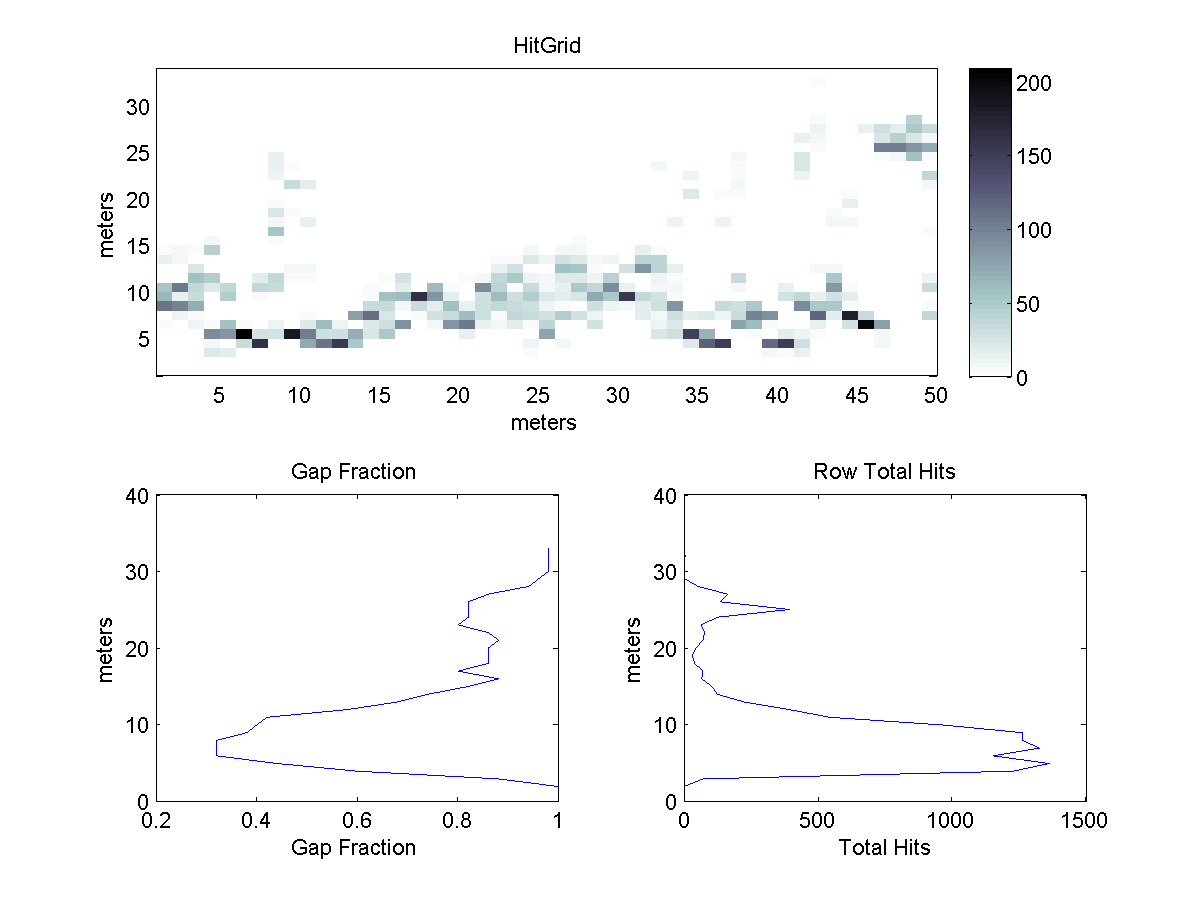

The file beside this chart, header and first rows:
3.4000000e+001	0.0000000e+000	0.0000000e+000	0.0000000e+000	0.0000000e+000	0.0000000e+000	0.0000000e+000	0.0000000e+000	0.0000000e+000	0.0000000e+000	0.0000000e+000	0.0000000e+000	0.0000000e+000	0.0000000e+000	0.0000000e+000	0.0000000e+000	0.0000000e+000	0.0000000e+000	0.0000000e+000	0.0000000e+000	0.0000000e+000	0.0000000e+000	0.0000000e+000	0.0000000e+000
3.3000000e+001	0.0000000e+000	0.0000000e+000	0.0000000e+000	0.0000000e+000	0.0000000e+000	0.0000000e+000	0.0000000e+000	0.0000000e+000	0.0000000e+000	0.0000000e+000	0.0000000e+000	0.0000000e+000	0.0000000e+000	0.0000000e+000	0.0000000e+000	0.0000000e+000	0.0000000e+000	0.0000000e+000	0.0000000e+000	0.0000000e+000	0.0000000e+000	0.0000000e+000	0.0000000e+000
3.2000000e+001	0.0000000e+000	0.0000000e+000	0.0000000e+000	0.0000000e+000	0.0000000e+000	0.0000000e+000	0.0000000e+000	0.0000000e+000	0.0000000e+000	0.0000000e+000	0.0000000e+000	0.0000000e+000	0.0000000e+000	0.0000000e+000	0.0000000e+000	0.0000000e+000	0.0000000e+000	0.0000000e+000	0.0000000e+000	0.0000000e+000	0.0000000e+000	0.0000000e+000	0.0000000e+000
3.1000000e+001	0.0000000e+000	0.0000000e+000	0.0000000e+000	0.0000000e+000	0.0000000e+000	0.0000000e+000	0.0000000e+000	0.0000000e+000	0.0000000e+000	0.0000000e+000	0.0000000e+000	0.0000000e+000	0.0000000e+000	0.0000000e+000	0.0000000e+000	0.0000000e+000	0.0000000e+000	0.0000000e+000	0.0000000e+000	0.0000000e+000	0.0000000e+000	0.0000000e+000	0.0000000e+000
3.0000000e+001	0.0000000e+000	0.0000000e+000	0.0000000e+000	0.0000000e+000	0.0000000e+000	0.0000000e+000	0.0000000e+000	0.0000000e+000	0.0000000e+000	0.0000000e+000	0.0000000e+000	0.0000000e+000	0.0000000e+000	0.0000000e+000	0.0000000e+000	0.0000000e+000	0.0000000e+000	0.0000000e+000	0.0000000e+000	0.0000000e+000	0.0000000e+000	0.0000000e+000	0.0000000e+000
2.9000000e+001	0.0000000e+000	0.0000000e+000	0.0000000e+000	0.0000000e+000	0.0000000e+000	0.0000000e+000	0.0000000e+000	0.0000000e+000	0.0000000e+000	0.0000000e+000	0.0000000e+000	0.0000000e+000	0.0000000e+000	0.0000000e+000	0.0000000e+000	0.0000000e+000	0.0000000e+000	0.0000000e+000	0.0000000e+000	0.0000000e+000	0.0000000e+000	0.0000000e+000	0.0000000e+000
2.8000000e+001	0.0000000e+000	0.0000000e+000	0.0000000e+000	0.0000000e+000	0.0000000e+000	0.0000000e+000	0.0000000e+000	0.0000000e+000	0.0000000e+000	0.0000000e+000	0.0000000e+000	0.0000000e+000	0.0000000e+000	0.0000000e+000	0.0000000e+000	0.0000000e+000	0.0000000e+000	0.0000000e+000	0.0000000e+000	0.0000000e+000	0.0000000e+000	0.0000000e+000	0.0000000e+000
2.7000000e+001	0.0000000e+000	0.0000000e+000	0.0000000e+000	0.0000000e+000	0.0000000e+000	0.0000000e+000	0.0000000e+000	0.0000000e+000	0.0000000e+000	0.0000000e+000	0.0000000e+000	0.0000000e+000	0.0000000e+000	0.0000000e+000	0.0000000e+000	0.0000000e+000	0.0000000e+000	0.0000000e+000	0.0000000e+000	0.0000000e+000	0.0000000e+000	0.0000000e+000	0.0000000e+000
2.6000000e+001	0.0000000e+000	0.0000000e+000	0.0000000e+000	0.0000000e+000	0.0000000e+000	0.0000000e+000	0.0000000e+000	0.0000000e+000	0.0000000e+000	0.0000000e+000	0.0000000e+000	0.0000000e+000	0.0000000e+000	0.0000000e+000	0.0000000e+000	0.0000000e+000	0.0000000e+000	0.0000000e+000	0.0000000e+000	0.0000000e+000	0.0000000e+000	0.0000000e+000	0.0000000e+000
2.5000000e+001	0.0000000e+000	0.0000000e+000	0.0000000e+000	0.0000000e+000	0.0000000e+000	0.0000000e+000	0.0000000e+000	2.0000000e+000	0.0000000e+000	0.0000000e+000	0.0000000e+000	0.0000000e+000	0.0000000e+000	0.0000000e+000	0.0000000e+000	0.0000000e+000	0.0000000e+000	0.0000000e+000	0.0000000e+000	0.0000000e+000	0.0000000e+000	0.0000000e+000	0.0000000e+000
2.4000000e+001	0.0000000e+000	0.0000000e+000	0.0000000e+000	0.0000000e+000	0.0000000e+000	0.0000000e+000	0.0000000e+000	1.4000000e+001	2.0000000e+000	0.0000000e+000	0.0000000e+000	0.0000000e+000	0.0000000e+000	0.0000000e+000	0.0000000e+000	0.0000000e+000	0.0000000e+000	0.0000000e+000	0.0000000e+000	0.0000000e+000	0.0000000e+000	0.0000000e+000	0.0000000e+000
2.3000000e+001	0.0000000e+000	0.0000000e+000	0.0000000e+000	1.0000000e+000	0.0000000e+000	0.0000000e+000	0.0000000e+000	1.4000000e+001	6.0000000e+000	0.0000000e+000	0.0000000e+000	0.0000000e+000	0.0000000e+000	0.0000000e+000	0.0000000e+000	0.0000000e+000	0.0000000e+000	0.0000000e+000	0.0000000e+000	0.0000000e+000	0.0000000e+000	0.0000000e+000	0.0000000e+000
2.2000000e+001	0.0000000e+000	0.0000000e+000	0.0000000e+000	0.0000000e+000	0.0000000e+000	0.0000000e+000	0.0000000e+000	1.1000000e+001	0.0000000e+000	0.0000000e+000	0.0000000e+000	0.0000000e+000	0.0000000e+000	0.0000000e+000	0.0000000e+000	0.0000000e+000	0.0000000e+000	0.0000000e+000	0.0000000e+000	0.0000000e+000	0.0000000e+000	0.0000000e+000	0.0000000e+000
2.1000000e+001	0.0000000e+000	0.0000000e+000	0.0000000e+000	1.0000000e+000	0.0000000e+000	0.0000000e+000	0.0000000e+000	0.0000000e+000	3.4000000e+001	1.8000000e+001	0.0000000e+000	0.0000000e+000	0.0000000e+000	0.0000000e+000	0.0000000e+000	0.0000000e+000	0.0000000e+000	0.0000000e+000	0.0000000e+000	0.0000000e+000	0.0000000e+000	0.0000000e+000	0.0000000e+000
2.0000000e+001	0.0000000e+000	0.0000000e+000	0.0000000e+000	0.0000000e+000	0.0000000e+000	0.0000000e+000	0.0000000e+000	2.0000000e+000	1.0000000e+000	0.0000000e+000	0.0000000e+000	0.0000000e+000	0.0000000e+000	0.0000000e+000	0.0000000e+000	0.0000000e+000	0.0000000e+000	0.0000000e+000	0.0000000e+000	0.0000000e+000	0.0000000e+000	0.0000000e+000	0.0000000e+000
1.9000000e+001	0.0000000e+000	0.0000000e+000	0.0000000e+000	0.0000000e+000	0.0000000e+000	0.0000000e+000	0.0000000e+000	5.0000000e+000	3.0000000e+000	1.0000000e+000	0.0000000e+000	0.0000000e+000	0.0000000e+000	0.0000000e+000	0.0000000e+000	0.0000000e+000	0.0000000e+000	0.0000000e+000	0.0000000e+000	0.0000000e+000	0.0000000e+000	0.0000000e+000	0.0000000e+000
1.8000000e+001	0.0000000e+000	0.0000000e+000	0.0000000e+000	2.0000000e+000	0.0000000e+000	0.0000000e+000	0.0000000e+000	2.5000000e+001	4.0000000e+000	0.0000000e+000	0.0000000e+000	0.0000000e+000	0.0000000e+000	0.0000000e+000	0.0000000e+000	0.0000000e+000	0.0000000e+000	0.0000000e+000	0.0000000e+000	0.0000000e+000	0.0000000e+000	0.0000000e+000	0.0000000e+000
1.7000000e+001	0.0000000e+000	0.0000000e+000	1.0000000e+000	0.0000000e+000	0.0000000e+000	0.0000000e+000	0.0000000e+000	8.0000000e+000	0.0000000e+000	1.6000000e+001	0.0000000e+000	0.0000000e+000	0.0000000e+000	0.0000000e+000	0.0000000e+000	0.0000000e+000	0.0000000e+000	0.0000000e+000	0.0000000e+000	0.0000000e+000	0.0000000e+000	0.0000000e+000	0.0000000e+000
1.6000000e+001	0.0000000e+000	0.0000000e+000	0.0000000e+000	0.0000000e+000	0.0000000e+000	0.0000000e+000	0.0000000e+000	5.3000000e+001	1.0000000e+000	0.0000000e+000	0.0000000e+000	0.0000000e+000	0.0000000e+000	0.0000000e+000	0.0000000e+000	0.0000000e+000	0.0000000e+000	0.0000000e+000	0.0000000e+000	0.0000000e+000	0.0000000e+000	0.0000000e+000	0.0000000e+000
1.5000000e+001	0.0000000e+000	0.0000000e+000	1.0000000e+000	8.0000000e+000	0.0000000e+000	0.0000000e+000	0.0000000e+000	6.0000000e+000	2.0000000e+000	0.0000000e+000	0.0000000e+000	0.0000000e+000	0.0000000e+000	0.0000000e+000	0.0000000e+000	0.0000000e+000	0.0000000e+000	0.0000000e+000	0.0000000e+000	0.0000000e+000	0.0000000e+000	0.0000000e+000	0.0000000e+000
1.4000000e+001	5.0000000e+000	8.0000000e+000	5.0000000e+000	4.3000000e+001	0.0000000e+000	0.0000000e+000	0.0000000e+000	0.0000000e+000	0.0000000e+000	0.0000000e+000	0.0000000e+000	0.0000000e+000	0.0000000e+000	0.0000000e+000	0.0000000e+000	0.0000000e+000	0.0000000e+000	0.0000000e+000	0.0000000e+000	0.0000000e+000	0.0000000e+000	0.0000000e+000	2.0000000e+000
1.3000000e+001	1.4000000e+001	9.0000000e+000	3.0000000e+000	0.0000000e+000	2.0000000e+000	0.0000000e+000	0.0000000e+000	0.0000000e+000	0.0000000e+000	0.0000000e+000	0.0000000e+000	0.0000000e+000	0.0000000e+000	0.0000000e+000	0.0000000e+000	0.0000000e+000	0.0000000e+000	0.0000000e+000	0.0000000e+000	0.0000000e+000	0.0000000e+000	6.0000000e+000	5.0000000e+000
1.2000000e+001	0.0000000e+000	0.0000000e+000	2.6000000e+001	0.0000000e+000	1.0000000e+000	0.0000000e+000	1.0000000e+000	0.0000000e+000	8.0000000e+000	7.0000000e+000	0.0000000e+000	0.0000000e+000	0.0000000e+000	0.0000000e+000	0.0000000e+000	0.0000000e+000	0.0000000e+000	0.0000000e+000	0.0000000e+000	0.0000000e+000	0.0000000e+000	1.5000000e+001	2.7000000e+001
1.1000000e+001	1.0000000e+000	1.0000000e+000	5.8000000e+001	4.7000000e+001	0.0000000e+000	0.0000000e+000	1.8000000e+001	3.7000000e+001	5.0000000e+000	6.0000000e+000	0.0000000e+000	0.0000000e+000	0.0000000e+000	0.0000000e+000	5.0000000e+000	2.8000000e+001	0.0000000e+000	0.0000000e+000	1.0000000e+000	5.0000000e+000	7.0000000e+000	3.6000000e+001	5.1000000e+001
1.0000000e+001	5.3000000e+001	1.0500000e+002	3.6000000e+001	2.0000000e+001	3.8000000e+001	1.0000000e+000	3.7000000e+001	3.3000000e+001	0.0000000e+000	0.0000000e+000	0.0000000e+000	0.0000000e+000	0.0000000e+000	5.0000000e+000	0.0000000e+000	1.8000000e+001	0.0000000e+000	6.1000000e+001	6.0000000e+000	1.0000000e+000	9.3000000e+001	4.0000000e+001	5.0000000e+000
9.0000000e+000	6.3000000e+001	1.4000000e+001	3.5000000e+001	0.0000000e+000	4.6000000e+001	1.0000000e+000	4.0000000e+000	0.0000000e+000	0.0000000e+000	0.0000000e+000	0.0000000e+000	0.0000000e+000	0.0000000e+000	4.0000000e+000	5.6000000e+001	5.9000000e+001	1.6300000e+002	8.8000000e+001	1.9000000e+001	0.0000000e+000	3.0000000e+001	6.0000000e+001	3.2000000e+001
8.0000000e+000	1.1000000e+002	1.0100000e+002	7.1000000e+001	2.0000000e+000	0.0000000e+000	0.0000000e+000	0.0000000e+000	0.0000000e+000	0.0000000e+000	0.0000000e+000	0.0000000e+000	1.0000000e+000	0.0000000e+000	3.4000000e+001	3.3000000e+001	7.0000000e+000	3.3000000e+001	1.7000000e+001	5.6000000e+001	1.6000000e+001	3.0000000e+001	3.9000000e+001	3.3000000e+001
7.0000000e+000	0.0000000e+000	1.0000000e+001	4.0000000e+000	0.0000000e+000	0.0000000e+000	0.0000000e+000	0.0000000e+000	0.0000000e+000	0.0000000e+000	5.0000000e+000	0.0000000e+000	3.0000000e+000	8.0000000e+001	1.1300000e+002	2.6000000e+001	0.0000000e+000	6.0000000e+000	2.8000000e+001	3.3000000e+001	6.2000000e+001	3.2000000e+001	6.0000000e+000	3.7000000e+001
6.0000000e+000	4.0000000e+000	3.0000000e+000	1.1000000e+001	5.0000000e+000	5.8000000e+001	5.0000000e+000	0.0000000e+000	1.2000000e+001	0.0000000e+000	2.0000000e+001	6.2000000e+001	1.1000000e+001	1.0000000e+000	2.0000000e+001	3.2000000e+001	9.0000000e+001	0.0000000e+000	8.0000000e+000	8.6000000e+001	1.0500000e+002	1.5000000e+001	9.0000000e+000	1.8000000e+001
5.0000000e+000	0.0000000e+000	0.0000000e+000	0.0000000e+000	9.4000000e+001	8.7000000e+001	2.0900000e+002	2.8000000e+001	2.9000000e+001	1.8500000e+002	1.0300000e+002	3.1000000e+001	3.2000000e+001	7.0000000e+001	2.3000000e+001	5.0000000e+001	0.0000000e+000	0.0000000e+000	0.0000000e+000	1.0000000e+000	1.4000000e+001	3.0000000e+000	0.0000000e+000	0.0000000e+000
4.0000000e+000	0.0000000e+000	0.0000000e+000	0.0000000e+000	8.0000000e+000	2.0000000e+000	3.4000000e+001	1.6300000e+002	0.0000000e+000	0.0000000e+000	7.5000000e+001	1.0900000e+002	1.5500000e+002	5.1000000e+001	3.0000000e+000	0.0000000e+000	0.0000000e+000	0.0000000e+000	0.0000000e+000	0.0000000e+000	0.0000000e+000	0.0000000e+000	0.0000000e+000	0.0000000e+000
3.0000000e+000	0.0000000e+000	0.0000000e+000	0.0000000e+000	2.0000000e+001	1.7000000e+001	0.0000000e+000	0.0000000e+000	0.0000000e+000	0.0000000e+000	0.0000000e+000	0.0000000e+000	0.0000000e+000	0.0000000e+000	0.0000000e+000	0.0000000e+000	0.0000000e+000	0.0000000e+000	0.0000000e+000	0.0000000e+000	0.0000000e+000	0.0000000e+000	0.0000000e+000	0.0000000e+000
2.0000000e+000	0.0000000e+000	0.0000000e+000	0.0000000e+000	0.0000000e+000	0.0000000e+000	0.0000000e+000	0.0000000e+000	0.0000000e+000	0.0000000e+000	0.0000000e+000	0.0000000e+000	0.0000000e+000	0.0000000e+000	0.0000000e+000	0.0000000e+000	0.0000000e+000	0.0000000e+000	0.0000000e+000	0.0000000e+000	0.0000000e+000	0.0000000e+000	0.0000000e+000	0.0000000e+000
1.0000000e+000	0.0000000e+000	0.0000000e+000	0.0000000e+000	0.0000000e+000	0.0000000e+000	0.0000000e+000	0.0000000e+000	0.0000000e+000	0.0000000e+000	0.0000000e+000	0.0000000e+000	0.0000000e+000	0.0000000e+000	0.0000000e+000	0.0000000e+000	0.0000000e+000	0.0000000e+000	0.0000000e+000	0.0000000e+000	0.0000000e+000	0.0000000e+000	0.0000000e+000	0.0000000e+000
